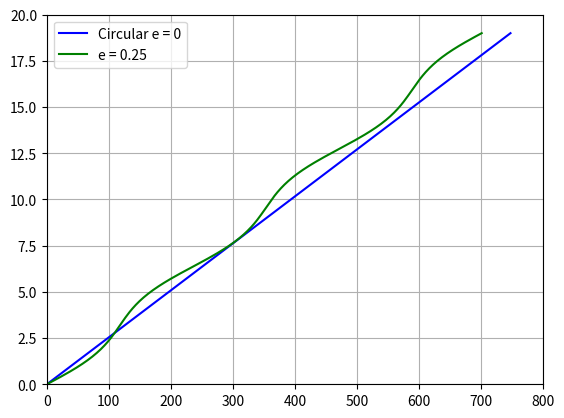

Source code (Python):
import numpy
from numpy import *
import math
from matplotlib import pyplot as plt
P = 248.348    
times = []
times2 = []

#plt.style.use('rose-pine')

planets = [
    # ['Planet', Semi-Major Axis, Semi-Minor Axis, Tilts, Orbital Frequencies]
    ['Mercury', 0.387, 0.37870, 7.00, 6],
    ['Venus', 0.723, 0.72298, 3.39, 3],
    ['Earth', 1.00, 0.99986, 0.00, 2],
    ['Mars', 1.523, 1.51740, 1.85, 1],
    ['Jupiter', 5.20, 5.19820, 1.31, 0.9],
    ['Saturn', 9.58, 9.56730, 2.49, 0.5],
    ['Uranus', 19.29, 19.19770, 0.77, 0.3],
    ['Neptune', 30.25, 30.10870, 1.77, 0.7],
    ['Pluto', 39.51, 39.482, 17.5, 0.9]
]


def simpsonintegration(theta, ecc):
    global times
    a = 0
    n = 80
    h = (theta - a) / (n - 1)
    x = linspace(a, theta, n)
    f = (1-ecc*cos(x))**2
    I_simp = (h/3) * (f[0] + 2*sum(f[:n-2:2]) \
                + 4*sum(f[1:n-1:2]) + f[n-1])

    time = (P*(1-ecc**2)**(3/2))*I_simp*(1/(2*pi))
    if ecc == -0.25:
        times.append(time)
    elif ecc == 0:
        times2.append(time)

thetas = []
i=0
while i <= 19:
    thetas.append(i)
    i+=0.1

for j in range(len(thetas)):
    simpsonintegration(thetas[j], 0)

plt.plot(times2, thetas, label = 'Circular e = 0', color="blue")

thetas = []
i=0
while i <= 19:
    thetas.append(i)
    i+=0.1

for i in range(len(thetas)):
    simpsonintegration(thetas[i], -0.25) 

plt.plot(times, thetas, label = 'e = 0.25', color="green")

plt.xlim(0, 800)
plt.ylim(0, 20)
plt.legend()
plt.grid()
plt.show()
